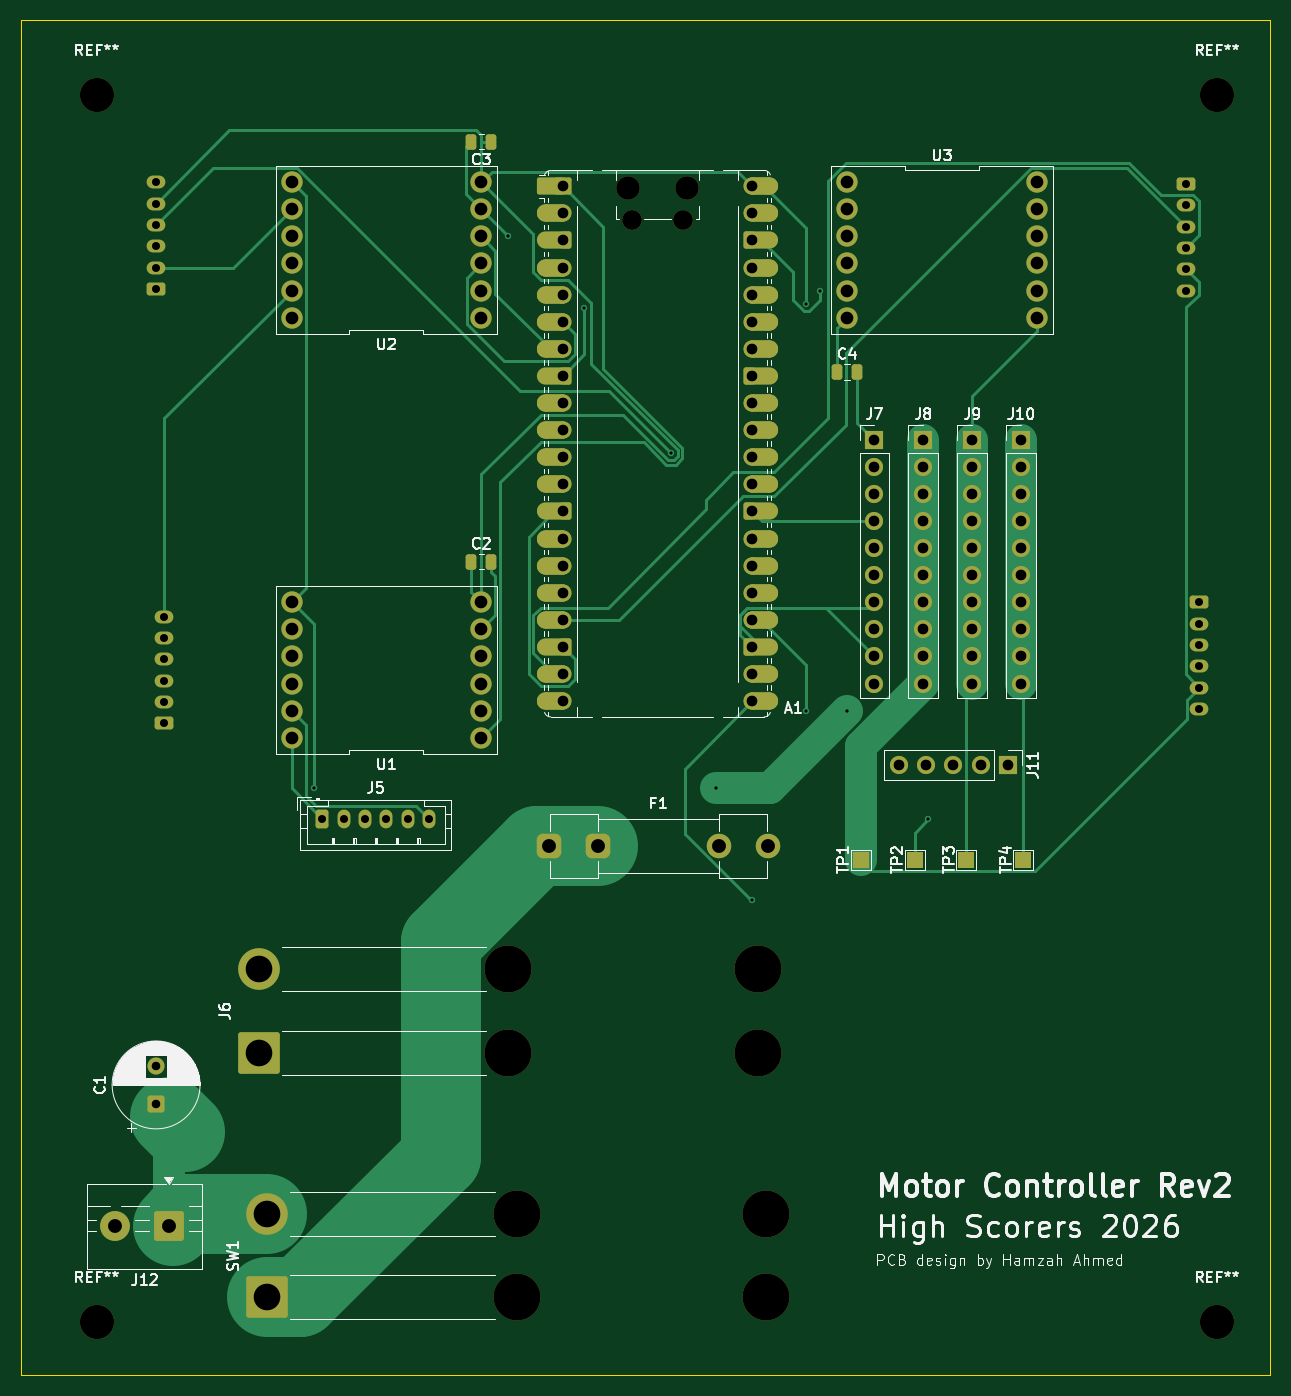
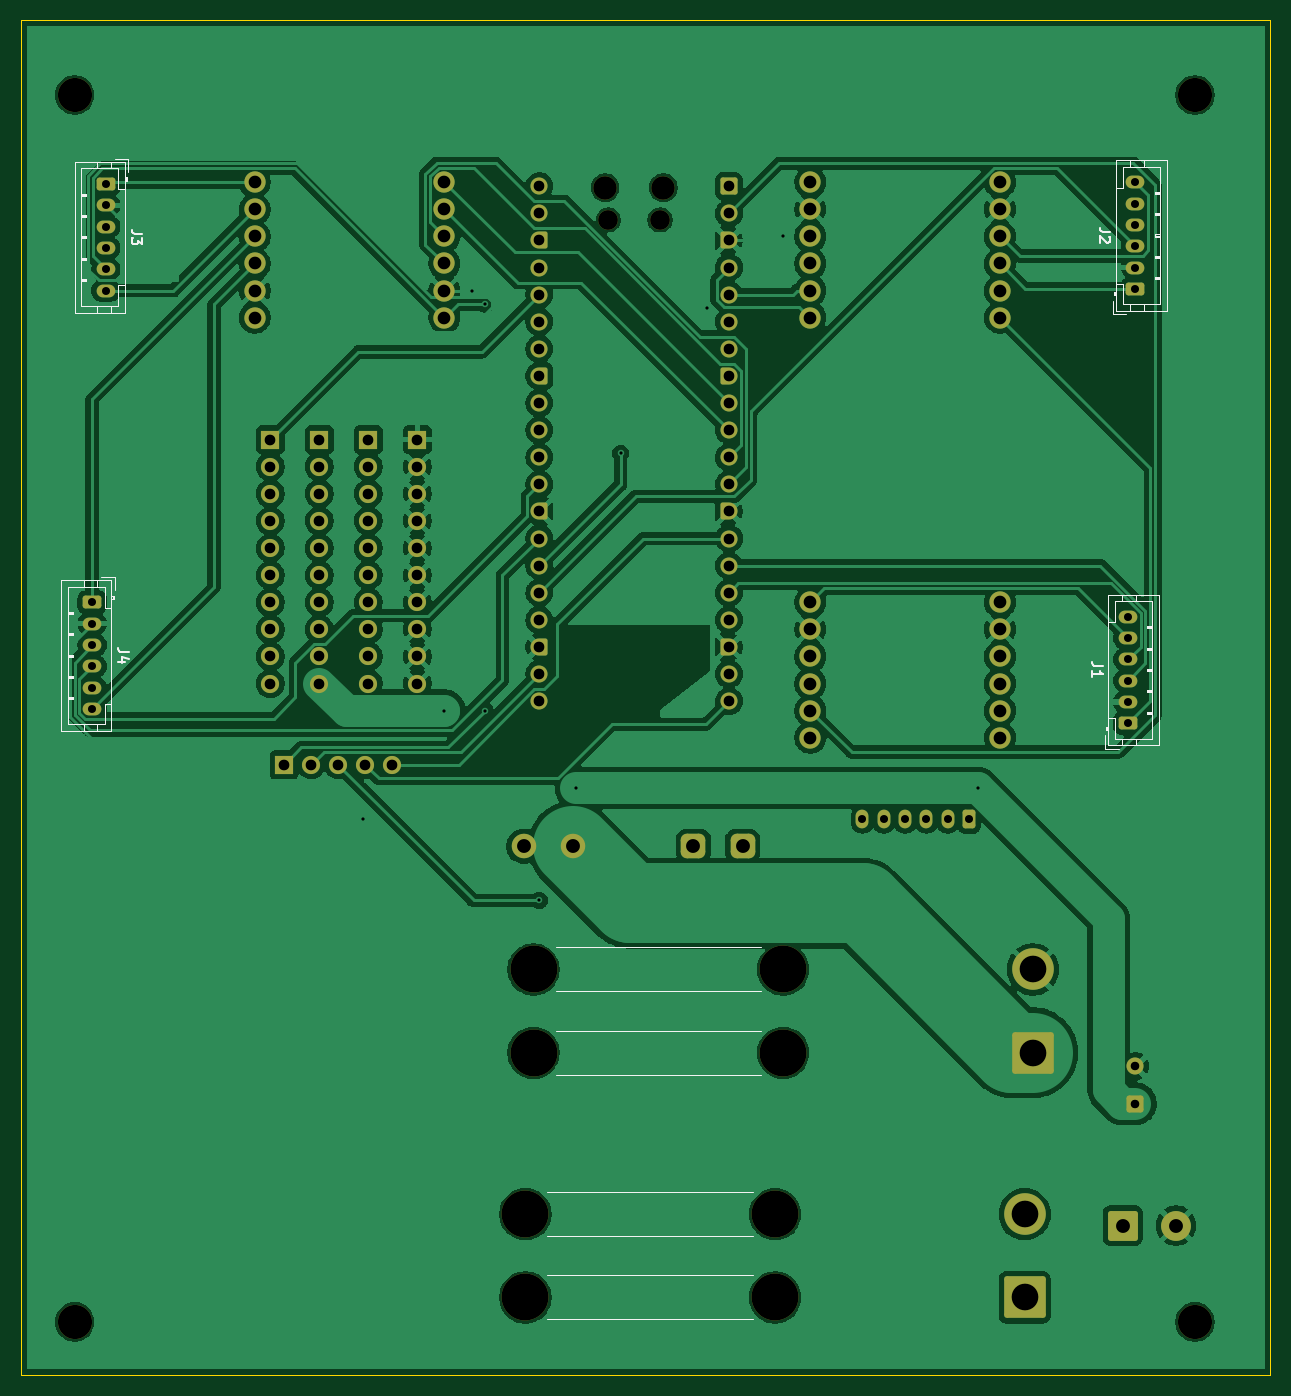
Circuit board: 11 layer files. Board 117.0 x 126.9 mm.
- bottom_copper: motor-controller-pcb-B_Cu.gbr (236926 bytes)
- bottom_mask: motor-controller-pcb-B_Mask.gbr (8906 bytes)
- paste: motor-controller-pcb-B_Paste.gbr (463 bytes)
- bottom_silk: motor-controller-pcb-B_Silkscreen.gbr (11751 bytes)
- outline: motor-controller-pcb-Edge_Cuts.gbr (620 bytes)
- top_copper: motor-controller-pcb-F_Cu.gbr (28196 bytes)
- top_mask: motor-controller-pcb-F_Mask.gbr (12509 bytes)
- paste: motor-controller-pcb-F_Paste.gbr (1434 bytes)
- top_silk: motor-controller-pcb-F_Silkscreen.gbr (81323 bytes)
- drill: motor-controller-pcb-NPTH.drl (783 bytes)
- drill: motor-controller-pcb-PTH.drl (3342 bytes)

=== bottom_copper: motor-controller-pcb-B_Cu.gbr (236926 bytes, source omitted) ===
=== bottom_mask: motor-controller-pcb-B_Mask.gbr (8906 bytes, source omitted) ===
=== paste: motor-controller-pcb-B_Paste.gbr ===
%TF.GenerationSoftware,KiCad,Pcbnew,9.0.5*%
%TF.CreationDate,2026-03-06T11:47:41+11:00*%
%TF.ProjectId,motor-controller-pcb,6d6f746f-722d-4636-9f6e-74726f6c6c65,rev?*%
%TF.SameCoordinates,Original*%
%TF.FileFunction,Paste,Bot*%
%TF.FilePolarity,Positive*%
%FSLAX46Y46*%
G04 Gerber Fmt 4.6, Leading zero omitted, Abs format (unit mm)*
G04 Created by KiCad (PCBNEW 9.0.5) date 2026-03-06 11:47:41*
%MOMM*%
%LPD*%
G01*
G04 APERTURE LIST*
G04 APERTURE END LIST*
M02*

=== bottom_silk: motor-controller-pcb-B_Silkscreen.gbr (11751 bytes, source omitted) ===
=== outline: motor-controller-pcb-Edge_Cuts.gbr ===
%TF.GenerationSoftware,KiCad,Pcbnew,9.0.5*%
%TF.CreationDate,2026-03-06T11:47:41+11:00*%
%TF.ProjectId,motor-controller-pcb,6d6f746f-722d-4636-9f6e-74726f6c6c65,rev?*%
%TF.SameCoordinates,Original*%
%TF.FileFunction,Profile,NP*%
%FSLAX46Y46*%
G04 Gerber Fmt 4.6, Leading zero omitted, Abs format (unit mm)*
G04 Created by KiCad (PCBNEW 9.0.5) date 2026-03-06 11:47:41*
%MOMM*%
%LPD*%
G01*
G04 APERTURE LIST*
%TA.AperFunction,Profile*%
%ADD10C,0.050000*%
%TD*%
G04 APERTURE END LIST*
D10*
X102950000Y-28020000D02*
X220000000Y-28020000D01*
X220000000Y-154940000D01*
X102950000Y-154940000D01*
X102950000Y-28020000D01*
M02*

=== top_copper: motor-controller-pcb-F_Cu.gbr (28196 bytes, source omitted) ===
=== top_mask: motor-controller-pcb-F_Mask.gbr (12509 bytes, source omitted) ===
=== paste: motor-controller-pcb-F_Paste.gbr (1434 bytes, source withheld) ===
=== top_silk: motor-controller-pcb-F_Silkscreen.gbr (81323 bytes, source omitted) ===
=== drill: motor-controller-pcb-NPTH.drl ===
M48
; DRILL file {KiCad 9.0.5} date 2026-03-06T11:48:34+1100
; FORMAT={-:-/ absolute / metric / decimal}
; #@! TF.CreationDate,2026-03-06T11:48:34+11:00
; #@! TF.GenerationSoftware,Kicad,Pcbnew,9.0.5
; #@! TF.FileFunction,NonPlated,1,2,NPTH
FMAT,2
METRIC
; #@! TA.AperFunction,NonPlated,NPTH,ComponentDrill
T1C1.850
; #@! TA.AperFunction,NonPlated,NPTH,ComponentDrill
T2C2.200
; #@! TA.AperFunction,NonPlated,NPTH,ComponentDrill
T3C3.200
; #@! TA.AperFunction,NonPlated,NPTH,ComponentDrill
T4C4.400
%
G90
G05
T1
X160.135Y-46.718
X164.985Y-46.718
T2
X159.835Y-43.688
X165.285Y-43.688
T3
X110.0Y-35.0
X110.0Y-150.0
X215.0Y-35.0
X215.0Y-150.0
T4
X148.59Y-116.97
X148.59Y-124.77
X149.352Y-139.901
X149.352Y-147.701
X171.99Y-116.97
X171.99Y-124.77
X172.752Y-139.901
X172.752Y-147.701
M30

=== drill: motor-controller-pcb-PTH.drl ===
M48
; DRILL file {KiCad 9.0.5} date 2026-03-06T11:48:34+1100
; FORMAT={-:-/ absolute / metric / decimal}
; #@! TF.CreationDate,2026-03-06T11:48:34+11:00
; #@! TF.GenerationSoftware,Kicad,Pcbnew,9.0.5
; #@! TF.FileFunction,Plated,1,2,PTH
FMAT,2
METRIC
; #@! TA.AperFunction,Plated,PTH,ViaDrill
T1C0.300
; #@! TA.AperFunction,Plated,PTH,ComponentDrill
T2C0.750
; #@! TA.AperFunction,Plated,PTH,ComponentDrill
T3C0.800
; #@! TA.AperFunction,Plated,PTH,ComponentDrill
T4C1.000
; #@! TA.AperFunction,Plated,PTH,ComponentDrill
T5C1.190
; #@! TA.AperFunction,Plated,PTH,ComponentDrill
T6C1.300
; #@! TA.AperFunction,Plated,PTH,ComponentDrill
T7C2.500
%
G90
G05
T1
X130.33Y-99.959
X148.59Y-48.26
X155.717Y-54.935
X163.83Y-68.58
X168.011Y-99.959
X171.45Y-110.49
X176.53Y-54.61
X176.53Y-92.71
X177.8Y-53.34
X180.34Y-92.71
X187.96Y-102.87
T2
X115.57Y-43.18
X115.57Y-45.18
X115.57Y-47.18
X115.57Y-49.18
X115.57Y-51.18
X115.57Y-53.18
X116.29Y-83.9
X116.29Y-85.9
X116.29Y-87.9
X116.29Y-89.9
X116.29Y-91.9
X116.29Y-93.9
X131.16Y-102.87
X133.16Y-102.87
X135.16Y-102.87
X137.16Y-102.87
X139.16Y-102.87
X141.16Y-102.87
X212.09Y-43.34
X212.09Y-45.34
X212.09Y-47.34
X212.09Y-49.34
X212.09Y-51.34
X212.09Y-53.34
X213.36Y-82.55
X213.36Y-84.55
X213.36Y-86.55
X213.36Y-88.55
X213.36Y-90.55
X213.36Y-92.55
T3
X115.57Y-126.04
X115.57Y-129.54
T4
X153.67Y-43.557
X153.67Y-46.097
X153.67Y-48.637
X153.67Y-51.177
X153.67Y-53.717
X153.67Y-56.258
X153.67Y-58.797
X153.67Y-61.337
X153.67Y-63.877
X153.67Y-66.418
X153.67Y-68.957
X153.67Y-71.498
X153.67Y-74.037
X153.67Y-76.578
X153.67Y-79.117
X153.67Y-81.657
X153.67Y-84.197
X153.67Y-86.737
X153.67Y-89.277
X153.67Y-91.817
X171.45Y-43.557
X171.45Y-46.097
X171.45Y-48.637
X171.45Y-51.177
X171.45Y-53.717
X171.45Y-56.258
X171.45Y-58.797
X171.45Y-61.337
X171.45Y-63.877
X171.45Y-66.418
X171.45Y-68.957
X171.45Y-71.498
X171.45Y-74.037
X171.45Y-76.578
X171.45Y-79.117
X171.45Y-81.657
X171.45Y-84.197
X171.45Y-86.737
X171.45Y-89.277
X171.45Y-91.817
X182.88Y-67.31
X182.88Y-69.85
X182.88Y-72.39
X182.88Y-74.93
X182.88Y-77.47
X182.88Y-80.01
X182.88Y-82.55
X182.88Y-85.09
X182.88Y-87.63
X182.88Y-90.17
X185.22Y-97.79
X187.47Y-67.31
X187.47Y-69.85
X187.47Y-72.39
X187.47Y-74.93
X187.47Y-77.47
X187.47Y-80.01
X187.47Y-82.55
X187.47Y-85.09
X187.47Y-87.63
X187.47Y-90.17
X187.76Y-97.79
X190.3Y-97.79
X192.06Y-67.31
X192.06Y-69.85
X192.06Y-72.39
X192.06Y-74.93
X192.06Y-77.47
X192.06Y-80.01
X192.06Y-82.55
X192.06Y-85.09
X192.06Y-87.63
X192.06Y-90.17
X192.84Y-97.79
X195.38Y-97.79
X196.65Y-67.31
X196.65Y-69.85
X196.65Y-72.39
X196.65Y-74.93
X196.65Y-77.47
X196.65Y-80.01
X196.65Y-82.55
X196.65Y-85.09
X196.65Y-87.63
X196.65Y-90.17
T5
X128.27Y-43.18
X128.27Y-45.72
X128.27Y-48.26
X128.27Y-50.8
X128.27Y-53.34
X128.27Y-55.88
X128.27Y-82.55
X128.27Y-85.09
X128.27Y-87.63
X128.27Y-90.17
X128.27Y-92.71
X128.27Y-95.25
X146.05Y-43.18
X146.05Y-45.72
X146.05Y-48.26
X146.05Y-50.8
X146.05Y-53.34
X146.05Y-55.88
X146.05Y-82.55
X146.05Y-85.09
X146.05Y-87.63
X146.05Y-90.17
X146.05Y-92.71
X146.05Y-95.25
X180.34Y-43.18
X180.34Y-45.72
X180.34Y-48.26
X180.34Y-50.8
X180.34Y-53.34
X180.34Y-55.88
X198.12Y-43.18
X198.12Y-45.72
X198.12Y-48.26
X198.12Y-50.8
X198.12Y-53.34
X198.12Y-55.88
T6
X111.76Y-140.97
X116.76Y-140.97
X152.4Y-105.41
X157.0Y-105.41
X168.3Y-105.41
X172.9Y-105.41
T7
X125.19Y-116.97
X125.19Y-124.77
X125.952Y-139.901
X125.952Y-147.701
M30
